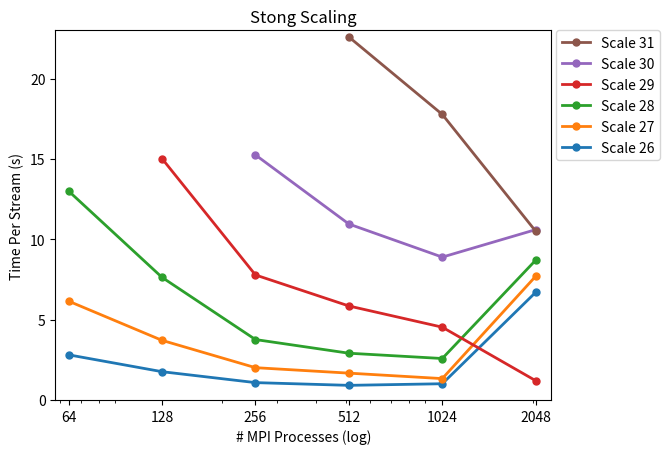

Here is the Python script that generated this plot:
# -*- coding: utf-8 -*-
import matplotlib
import matplotlib.pyplot as plt


def strong_scaling():
  data = [
  # 64    128     256     512     1024    2048
  [2.81,  1.76,   1.08,   0.91,   1.01,    6.7],
  [6.15,  3.71,   2.01,   1.67,   1.33,    7.7],
  [13.00, 7.63,   3.76,   2.91,   2.58,    8.7],
  [       15.02,  7.78,   5.85,   4.53,    1.2],
  [               15.25,  10.95,  8.89,   10.6],
  [                       22.59,  17.77,   10.5],
  ]

  x_domain = [64, 128, 256, 512, 1024, 2048]
  legend_labels = ['Scale 28', 'Scale 29','Scale 30','Scale 31']

  f, ax = plt.subplots(1, 1)
  ax.plot(x_domain, data[0], '.-', linewidth=2.0, ms=10, label='Scale 26')
  ax.plot(x_domain, data[1], '.-', linewidth=2.0, ms=10, label='Scale 27')
  ax.plot(x_domain, data[2], '.-', linewidth=2.0, ms=10, label='Scale 28')
  ax.plot(x_domain[1:], data[3], '.-', linewidth=2.0, ms=10, label='Scale 29')
  ax.plot(x_domain[2:], data[4], '.-', linewidth=2.0, ms=10, label='Scale 30')
  ax.plot(x_domain[3:], data[5], '.-', linewidth=2.0, ms=10, label='Scale 31')
  ax.set_title('Stong Scaling')
  # ax.set_xticks([0,1,2,3,4])
  ax.set_ylim([0, 23])
  
  handles, labels = ax.get_legend_handles_labels()
  # sort both labels and handles by labels
  labels, handles = zip(*sorted(zip(labels, handles), key=lambda t: t[0], reverse=True))
  ax.legend(handles, labels, bbox_to_anchor=(1.01, 1), loc=2, borderaxespad=0.)

  ax.set_xlim([58, 2300])
  ax.set_xscale('log')
  ax.set_ylabel('Time Per Stream (s)')
  ax.set_xlabel('# MPI Processes (log)')
  ax.set_xticks(x_domain)
  ax.get_xaxis().set_major_formatter(matplotlib.ticker.ScalarFormatter())

  plt.show()

def bipartite():
  biz_trans = {
  'amazon0302':[ 0.201, 0.133, 0.114, 0.107, 0.105, 0.104, 0.103, 0.103, 0.103, 0.102],
  'roadNet-CA.mtx':[ 0.186, 0.129, 0.112, 0.104, 0.098, 0.094, 0.091, 0.089, 0.088, 0.086] 
  }

  cite_collab = {
  'ca-AstroPh':[ 0.204, 0.145, 0.126, 0.115, 0.109, 0.104, 0.1, 0.095, 0.094, 0.093],
  'ca-GrQc':[ 0.136, 0.097, 0.088, 0.084, 0.082, 0.081, 0.081, 0.08, 0.08, 0.079],
  'ca-HepPh':[ 0.114, 0.075, 0.071, 0.07, 0.07, 0.07, 0.07, 0.07, 0.07, 0.07],
  'cit-Patents':[ 0.401, 0.343, 0.29, 0.256, 0.231, 0.241, 0.222, 0.216, 0.215, 0.209]}

  commune_social = {
  'email-EuAll':[0.27, 0.11, 0.101, 0.099, 0.097, 0.097, 0.097, 0.096, 0.081, 0.081],
  'soc-LiveJournal':[ 0.237, 0.156, 0.129, 0.112, 0.098, 0.085, 0.074, 0.064, 0.057, 0.051],
  'wiki-Talk':[ 0.412, 0.316, 0.241, 0.244, 0.189, 0.125, 0.088, 0.075, 0.071, 0.081] }

  as_web_related = {
  'Oregon-1':[ 0.266, 0.109, 0.095, 0.092, 0.091, 0.089, 0.088, 0.085, 0.083, 0.081],
  'web-Google':[ 0.184, 0.111, 0.095, 0.086, 0.091, 0.096, 0.096, 0.095, 0.092, 0.089],
  'p2p-Gnutella04':[ 0.412, 0.364, 0.306, 0.273, 0.254, 0.248, 0.245, 0.24, 0.24, 0.239],
  'as-Skitter':[ 0.171, 0.103, 0.093, 0.089, 0.087, 0.086, 0.085, 0.084, 0.084, 0.083]}



  params = {'legend.fontsize': 11,
          'legend.linewidth': 2}
  plt.rcParams.update(params)

  f, (ax1, ax2, ax3) = plt.subplots(3, 1) # ,sharey=True)

  lim = 5

  ax1.plot(cite_collab['ca-AstroPh'][0:lim], '.-')
  ax1.plot(cite_collab['ca-GrQc'][0:lim], '.-')
  ax1.plot(cite_collab['ca-HepPh'][0:lim], '.-')
  ax1.plot(cite_collab['cit-Patents'][0:lim], '.-')
  ax1.set_title('Citation & Collaboration')
  ax1.set_xticks([0,1,2,3,4])
  ax1.set_xticklabels(['1', '2', '3', '4', '5'])
  ax1.legend(['ca-AstroPh', 'ca-GrQc', 'ca-HepPh', 'cit-Patents'])
  
  ax2.plot(commune_social['email-EuAll'][0:lim], '.-')
  ax2.plot(commune_social['soc-LiveJournal'][0:lim], '.-')
  ax2.plot(commune_social['wiki-Talk'][0:lim], '.-')
  ax2.set_title('Communication & Social')
  ax2.set_ylabel('Fraction Edges Cut')
  ax2.set_xticks([0,1,2,3,4])
  ax2.set_xticklabels(['1', '2', '3', '4', '5'])
  ax2.legend(['email-EuAll', 'soc-LiveJournal', 'wiki-Talk'])

  ax3.plot(as_web_related['Oregon-1'][0:lim], '.-')
  ax3.plot(as_web_related['web-Google'][0:lim], '.-')
  ax3.plot(as_web_related['p2p-Gnutella04'][0:lim], '.-')
  ax3.plot(as_web_related['as-Skitter'][0:lim], '.-')
  ax3.legend(['Oregon-1', 'web-Google', 'p2p-Gnutella04', 'as-Skitter'])
  ax3.set_title('Autonomous Sys., Traffic, & Web')
  ax3.set_xticks([0,1,2,3,4])
  ax3.set_xticklabels(['1', '2', '3', '4', '5'])
  ax3.set_xlabel('Iterations')

  # plt.title('Fraction of Edges Cut (  ) for 2-Partitions')
  f.set_size_inches(7,9)
  f.savefig('real_k2_lambda.pdf', dpi=150)

  # plt.show()

def second_plot():





  biz_trans = {
  'amazon0302':[0.395,0.285,0.251,0.236,0.227,0.222,0.218,0.216,0.214,0.213],
  'roadNet-CA':[0.393,0.3,0.263,0.242,0.228,0.219,0.212,0.207,0.202,0.199]
  }

  cite_collab = {
  'ca-AstroPh':[0.353,0.323,0.287,0.226,0.219,0.216,0.209,0.208,0.208,0.207],
  'ca-GrQc':[0.269,0.189,0.175,0.17,0.167,0.166,0.165,0.165,0.165,0.164],
  'ca-HepPh':[0.232,0.195,0.185,0.182,0.181,0.181,0.18,0.18,0.18,0.179],
  'cit-Patents':[0.674,0.568,0.542,0.522,0.484,0.492,0.519,0.54,0.505,0.51]
  }

  commune_social = {
  'email-EuAll':[0.513,0.2,0.198,0.198,0.202,0.199,0.213,0.219,0.218,0.211],
  'soc-LiveJournal':[0.424,0.384,0.332,0.299,0.281,0.281,0.278,0.276,0.276,0.276],
  'wiki-Talk':[0.742,0.666,0.655,0.644,0.628,0.607,0.581,0.549,0.498,0.429]
  }

  as_web_related = {
  'Oregon-1':[0.415,0.302,0.291,0.285,0.283,0.281,0.281,0.281,0.28,0.28],
  'web-Google':[0.357,0.21,0.186,0.176,0.172,0.157,0.161,0.163,0.161,0.159],
  'p2p-Gnutella04':[0.815,0.763,0.763,0.759,0.754,0.748,0.748,0.737,0.732,0.732],
  'as-Skitter':[0.341,0.206,0.186,0.179,0.175,0.173,0.172,0.171,0.171,0.171]
  }



  params = {'legend.fontsize': 11,
          'legend.linewidth': 2}
  plt.rcParams.update(params)

  f, (ax1, ax2, ax3) = plt.subplots(3, 1) # ,sharey=True)

  lim = 5

  ax1.plot(cite_collab['ca-AstroPh'][0:lim], '.-')
  ax1.plot(cite_collab['ca-GrQc'][0:lim], '.-')
  ax1.plot(cite_collab['ca-HepPh'][0:lim], '.-')
  ax1.plot(cite_collab['cit-Patents'][0:lim], '.-')
  ax1.set_title('Citation & Collaboration')
  ax1.set_xticks([0,1,2,3,4])
  ax1.set_xticklabels(['1', '2', '3', '4', '5'])
  ax1.legend(['ca-AstroPh', 'ca-GrQc', 'ca-HepPh', 'cit-Patents'])
  
  ax2.plot(commune_social['email-EuAll'][0:lim], '.-')
  ax2.plot(commune_social['soc-LiveJournal'][0:lim], '.-')
  ax2.plot(commune_social['wiki-Talk'][0:lim], '.-')
  ax2.set_title('Communication & Social')
  ax2.set_ylabel('Fraction Edges Cut')
  ax2.set_xticks([0,1,2,3,4])
  ax2.set_xticklabels(['1', '2', '3', '4', '5'])
  ax2.legend(['email-EuAll', 'soc-LiveJournal', 'wiki-Talk'])

  ax3.plot(as_web_related['Oregon-1'][0:lim], '.-')
  ax3.plot(as_web_related['web-Google'][0:lim], '.-')
  ax3.plot(as_web_related['p2p-Gnutella04'][0:lim], '.-')
  ax3.plot(as_web_related['as-Skitter'][0:lim], '.-')
  ax3.legend(['Oregon-1', 'web-Google', 'p2p-Gnutella04', 'as-Skitter'])
  ax3.set_title('Autonomous Sys., Traffic, & Web')
  ax3.set_xticks([0,1,2,3,4])
  ax3.set_xticklabels(['1', '2', '3', '4', '5'])
  ax3.set_xlabel('Iterations')

  # plt.show()s
  # plt.title('Fraction of Edges Cut (  ) for 16-Partitions')
  f.set_size_inches(7,9)
  f.savefig('real_k16_lambda.pdf', dpi=150)

def scattar():
  terri = {
    'amazon0302':[0.00001797435054,  0.222],
    'amazon0601':[0.00002281642164,  0.198],
    'as-735':[0.0004445496569, 0.207],
    'as-Skitter':[0.00000771089446,  0.166],
    'ca-AstroPh':[0.001124215405,  0.232],
    'ca-CondMat':[0.0001493244869, 0.214],
    'ca-GrQc':[ 0.001054640264,  0.128],
    'ca-HepPh':[0.001643710433,  0.082],
    'ca-HepTh':[0.0005827346756, 0.202],
    'cit-HepPh':[ 0.0003532501881, 0.343],
    'cit-HepTh':[ 0.0004574940328, 0.36],
    'cit-Patents':[ 0.000001159316072, 0.402],
    'email-Enron':[ 0.0002730901121, 0.132],
    'email-EuAll':[ 0.000005971768011, 0.28],
    'Oregon-1':[0.0003545043941, 0.224],
    'Oregon-2':[0.0004696458004, 0.185],
    'p2p-Gnutella04':[0.0003379223282, 0.415],
    'roadNet-CA':[0.000001423902967, 0.186],
    'roadNet-PA':[0.000002591193426, 0.188],
    'roadNet-TX':[0.000001979545692, 0.172],
    'soc-Epinions1':[ 0.00008835527213,  0.173],
    'soc-LiveJournal1':[0.000002936037093, 0.234],
    'soc-sign-epinions':[ 0.00004841419648,  0.161],
    'soc-Slashdot0811':[0.0001513004377, 0.179],
    'soc-Slashdot0902':[0.0001404802977, 0.236],
    'web-BerkStan':[0.00001618731636, 0.187],
    'web-Google':[0.000006078583186, 0.189],
    'web-NotreDame':[ 0.00001411067604,  0.204],
    'web-Stanford':[0.00002909924913,  0.154],
    'wiki-Talk':[ 0.0000008758660987,  0.411],
    'wiki-Vote':[ 0.001506227269,  0.409]
  }
  data = [[],[]]
  for k in terri.keys():
    data[0].append(terri[k][0])
    data[1].append(terri[k][1])

  
  labels = terri.keys()
  plt.subplots_adjust(bottom = 0.1)
  f, ax1 = plt.subplots(1, 1) # ,sharey=True)
  plt.scatter(data[0], data[1], marker = 'o', color = '#4B6E9C')
  for label, x, y in zip(labels, data[0], data[1]):
      plt.annotate(
          label, 
          xy = (x, y), xytext = (0, -12), fontsize=10,
          textcoords = 'offset points', ha = 'center', va = 'bottom')

  # ax1.scatter(data[0], data[1])
  ax1.set_xlim([0.0000005, 0.0025])
  ax1.set_xscale('log')
  ax1.set_ylabel('Fraction Edges Cut (5 passes)')
  ax1.set_xlabel('Nonzero Density (log)')
  plt.show()

if __name__ == '__main__':
  # bipartite()
  # second_plot()
  # scattar()
  strong_scaling()